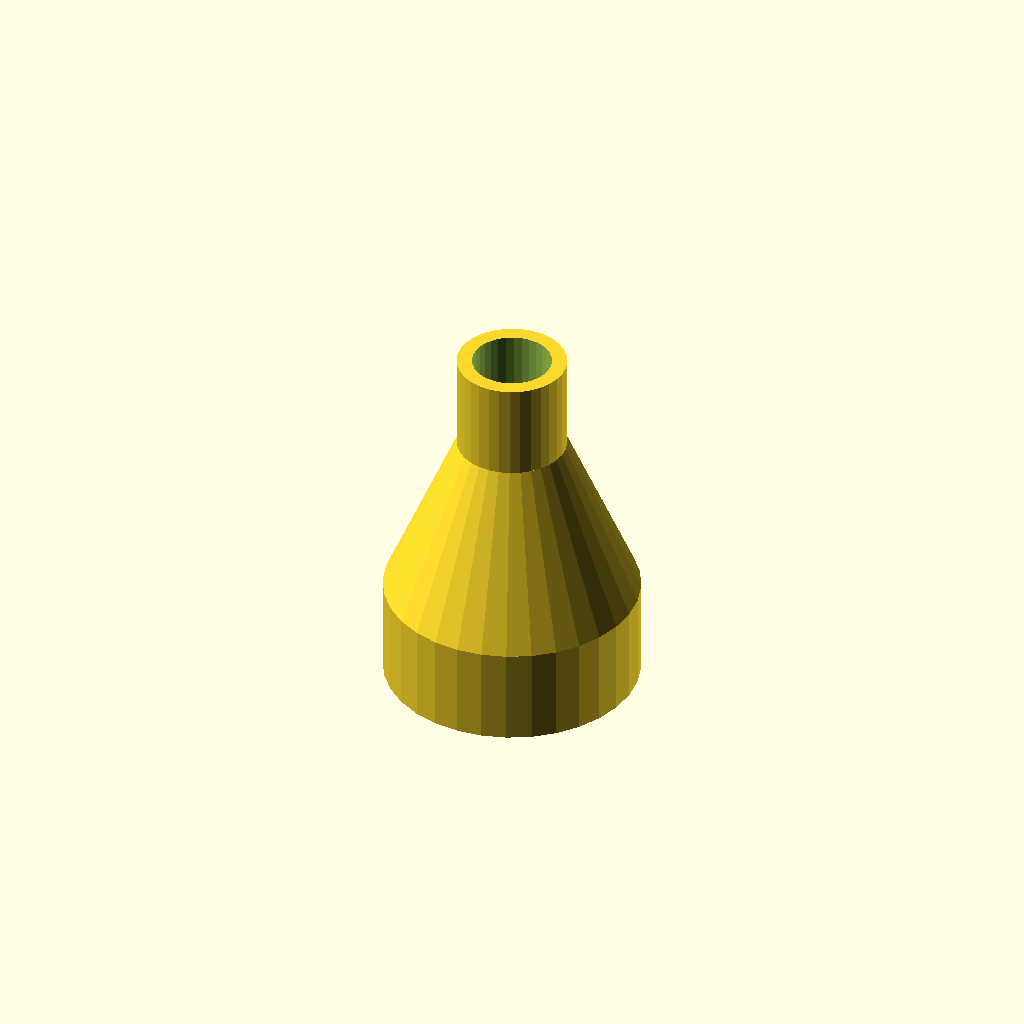
Cell 1: rendered with the file's own defaults.
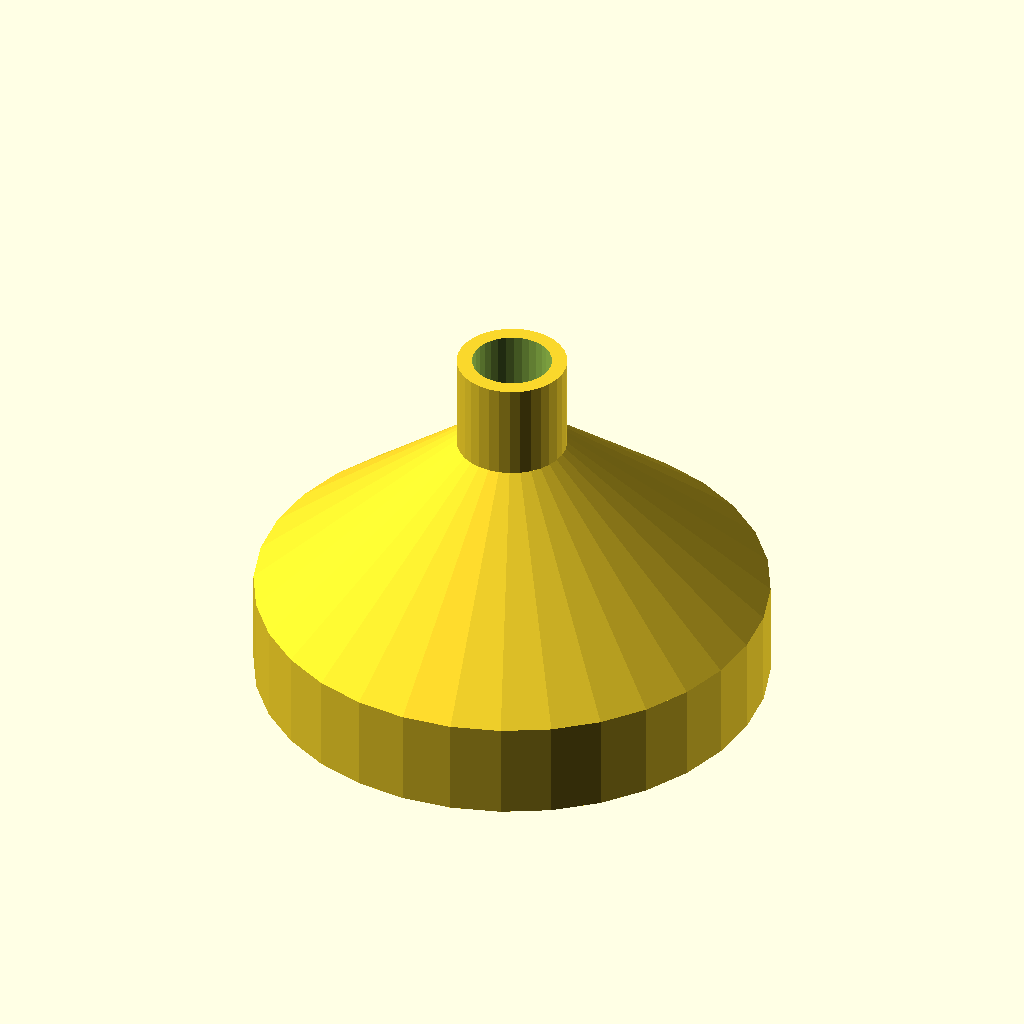
Cell 2: large_d = 84 (everything else at default).
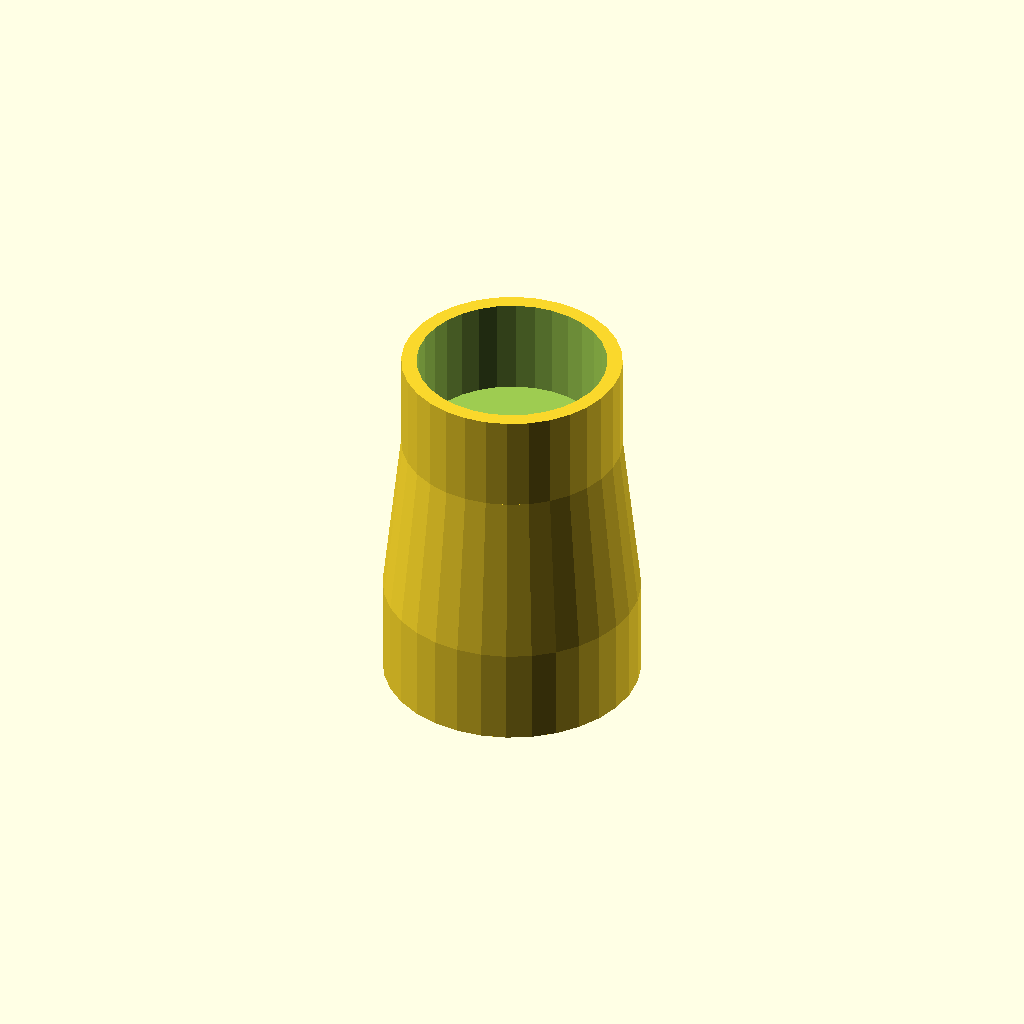
Cell 3: small_d = 36 (everything else at default).
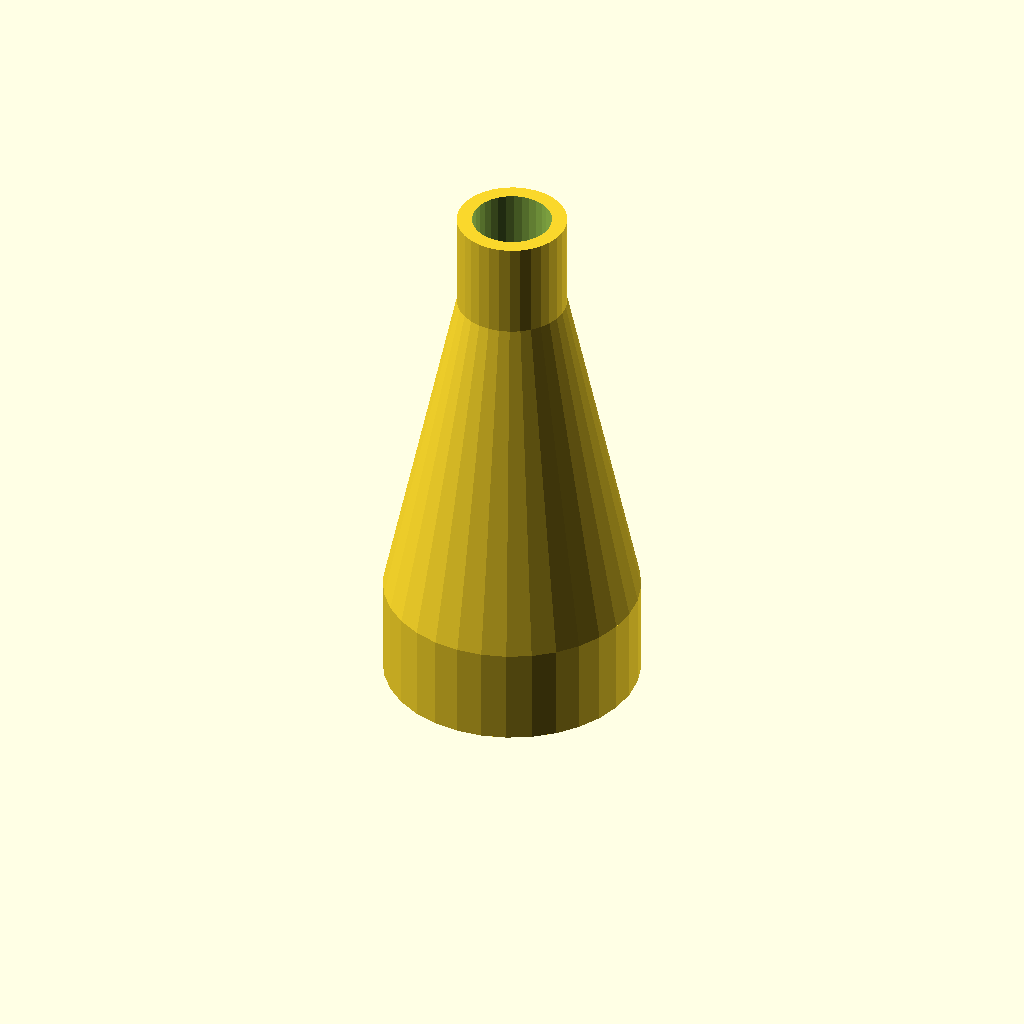
Cell 4: cone_l = 56 (everything else at default).
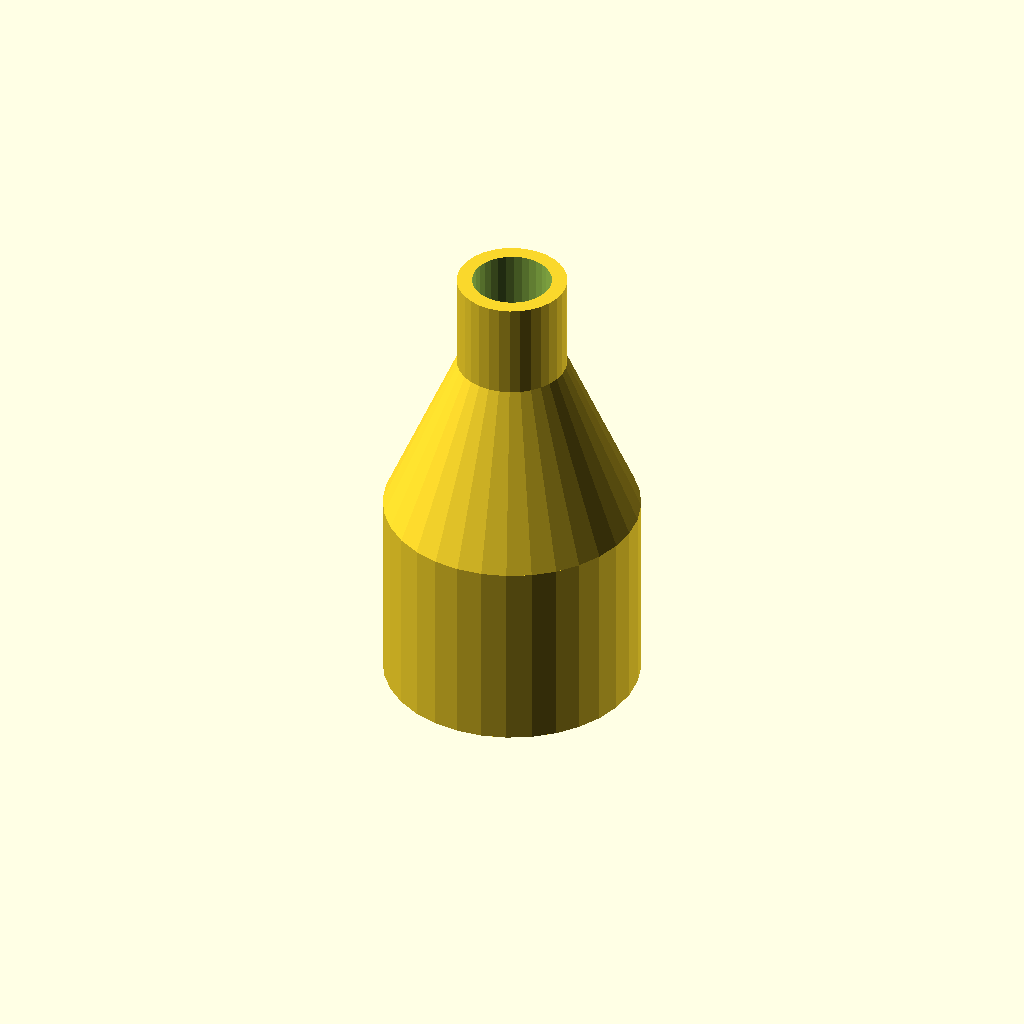
Cell 5 — collar_a set to 32, the other parameters unchanged.
All cells are drawn from one camera (rotation 55°, 0°, 25°, orthographic, colour scheme Cornfield), so only the parameter changes between them.
OpenSCAD source file data/previews/families_v9/scad/adapter_flange_conical_reducer.scad:
$fn = 32;
// Conical pipe reducer 42 mm to 18 mm.

large_d = 42;
small_d = 18;
wall = 2.5;
cone_l = 28;
collar_a = 16;
collar_b = 16;

difference() {
    union() {
        cylinder(h = collar_a, d = large_d);
        translate([0, 0, collar_a])
            cylinder(h = cone_l, d1 = large_d, d2 = small_d);
        translate([0, 0, collar_a + cone_l])
            cylinder(h = collar_b, d = small_d);
    }
    translate([0, 0, -1])
        cylinder(h = collar_a + 1, d = large_d - 2 * wall);
    translate([0, 0, collar_a])
        cylinder(h = cone_l, d1 = large_d - 2 * wall, d2 = small_d - 2 * wall);
    translate([0, 0, collar_a + cone_l])
        cylinder(h = collar_b + 1, d = small_d - 2 * wall);
}
Customizer parameters (derived from the source; name, type, default, range or options):
large_d: number, default 42
small_d: number, default 18
wall: number, default 2.5
cone_l: number, default 28
collar_a: number, default 16
collar_b: number, default 16
